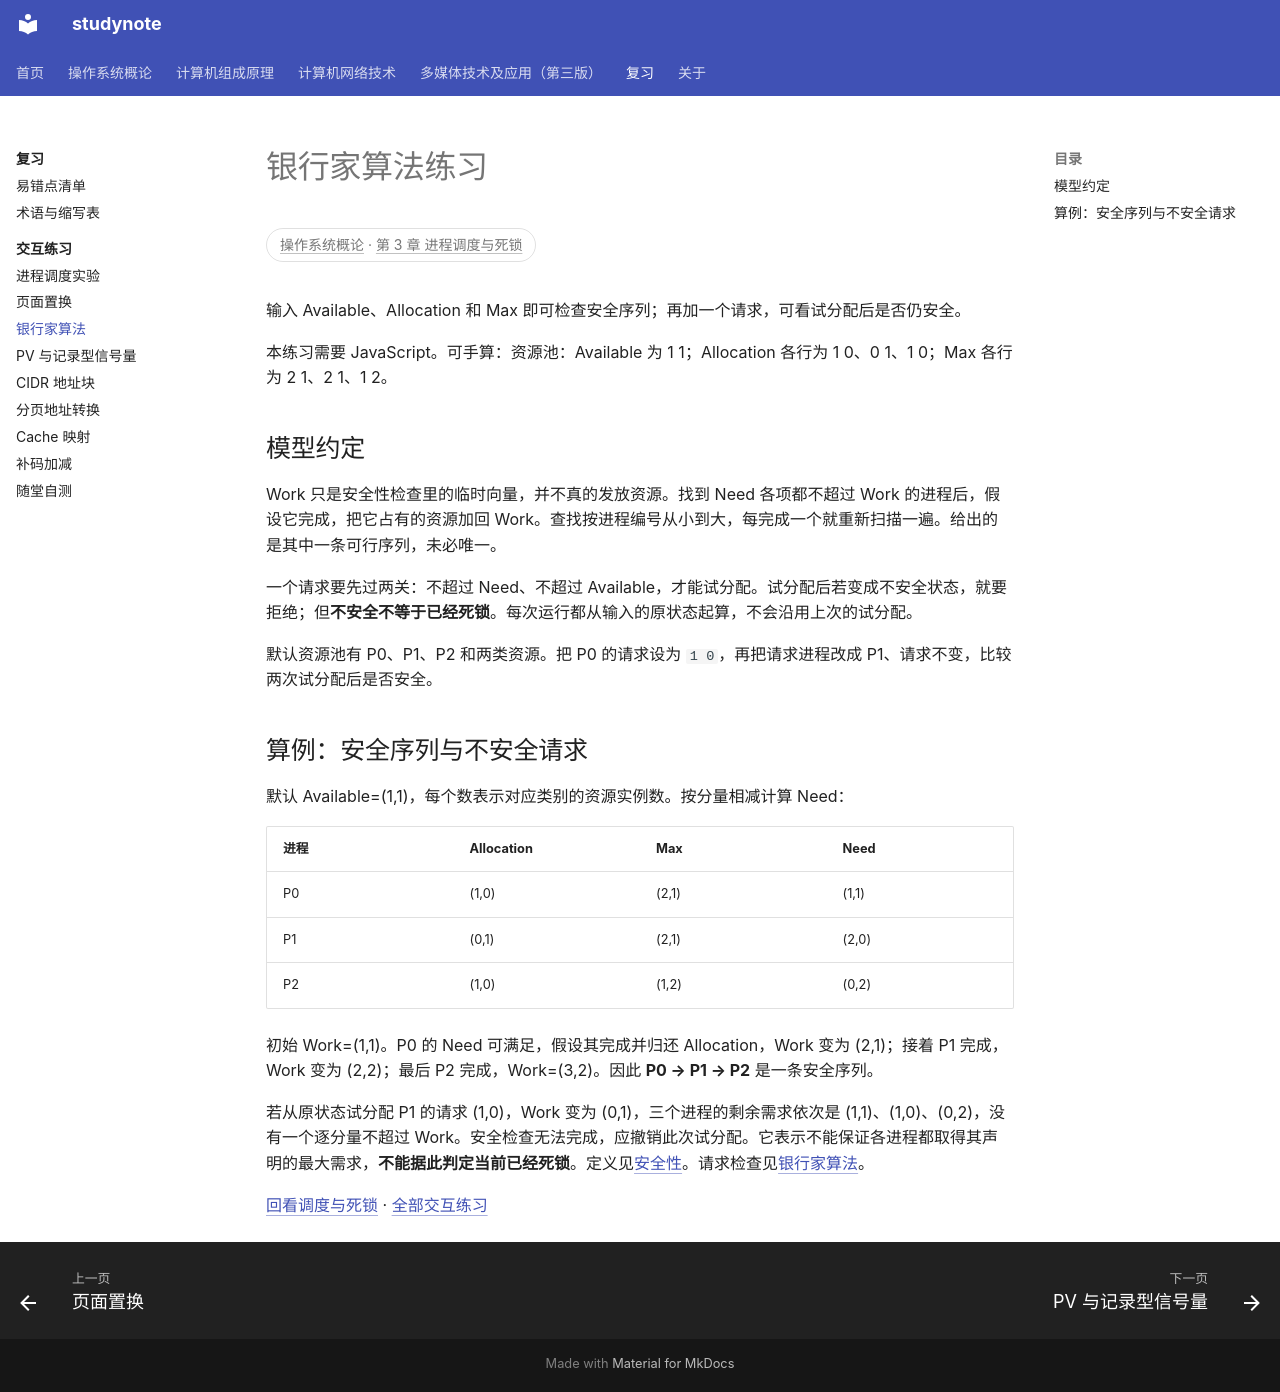

repository: chosenecho/studynote · page: labs/banker/index.html · generator: mkdocs

---
description: 输入资源向量与矩阵，逐步检查安全序列和试分配后的状态。
---

# 银行家算法练习

[操作系统概论](../courses/operating-systems/index.md) · [第 3 章 进程调度与死锁](../courses/operating-systems/chapter-03.md#s10)
{: .lab-course }

输入 Available、Allocation 和 Max 即可检查安全序列；再加一个请求，可看试分配后是否仍安全。

<div class="study-lab" data-study-lab="banker"><p>正在载入练习；若长时间未出现操作区，请刷新页面。</p></div>
<noscript>本练习需要 JavaScript。可手算：资源池：Available 为 1 1；Allocation 各行为 1 0、0 1、1 0；Max 各行为 2 1、2 1、1 2。</noscript>

## 模型约定

Work 只是安全性检查里的临时向量，并不真的发放资源。找到 Need 各项都不超过 Work 的进程后，假设它完成，把它占有的资源加回 Work。查找按进程编号从小到大，每完成一个就重新扫描一遍。给出的是其中一条可行序列，未必唯一。

一个请求要先过两关：不超过 Need、不超过 Available，才能试分配。试分配后若变成不安全状态，就要拒绝；但**不安全不等于已经死锁**。每次运行都从输入的原状态起算，不会沿用上次的试分配。

默认资源池有 P0、P1、P2 和两类资源。把 P0 的请求设为 `1 0`，再把请求进程改成 P1、请求不变，比较两次试分配后是否安全。

## 算例：安全序列与不安全请求

默认 Available=(1,1)，每个数表示对应类别的资源实例数。按分量相减计算 Need：

| 进程 | Allocation | Max | Need |
| --- | --- | --- | --- |
| P0 | (1,0) | (2,1) | (1,1) |
| P1 | (0,1) | (2,1) | (2,0) |
| P2 | (1,0) | (1,2) | (0,2) |

初始 Work=(1,1)。P0 的 Need 可满足，假设其完成并归还 Allocation，Work 变为 (2,1)；接着 P1 完成，Work 变为 (2,2)；最后 P2 完成，Work=(3,2)。因此 **P0 → P1 → P2** 是一条安全序列。

若从原状态试分配 P1 的请求 (1,0)，Work 变为 (0,1)，三个进程的剩余需求依次是 (1,1)、(1,0)、(0,2)，没有一个逐分量不超过 Work。安全检查无法完成，应撤销此次试分配。它表示不能保证各进程都取得其声明的最大需求，**不能据此判定当前已经死锁**。定义见[安全性](../courses/operating-systems/chapter-03.md#s9)。请求检查见[银行家算法](../courses/operating-systems/chapter-03.md#s10)。

[回看调度与死锁](../courses/operating-systems/chapter-03.md) · [全部交互练习](index.md)
